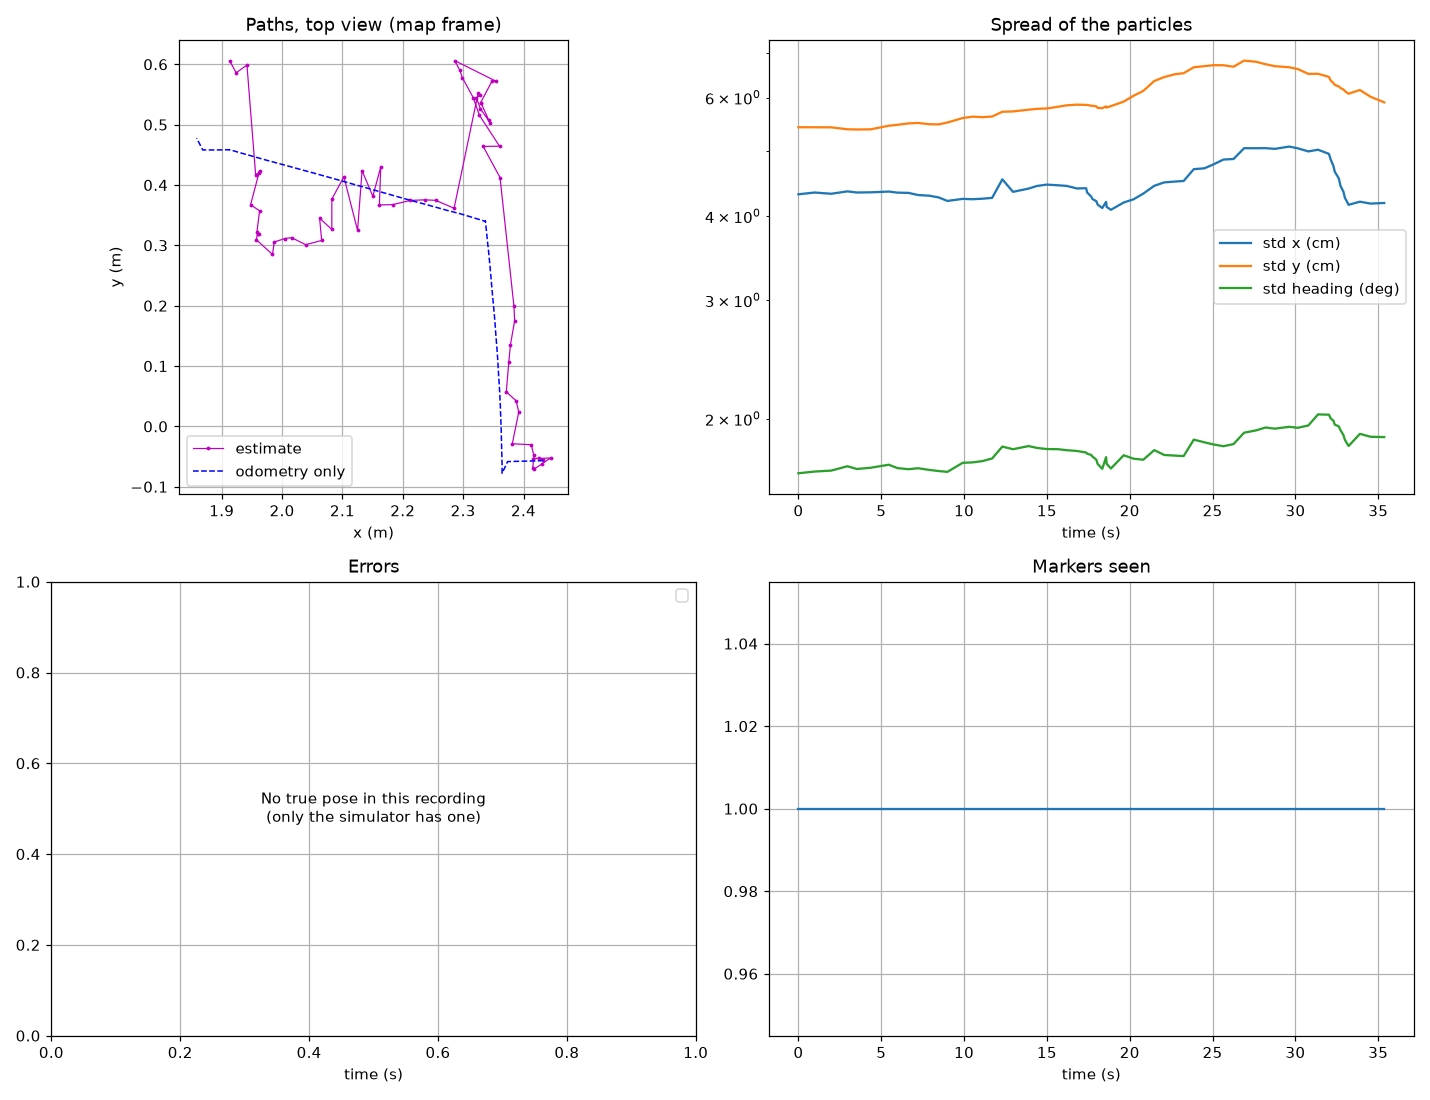

Source data for this figure (header and first rows):
time, est_x, est_y, est_theta, std_x, std_y, std_theta, true_x, true_y, true_theta, odom_x, odom_y, odom_theta, n_detected, detected_ids
0.000, 2.433, -0.05623, -3.111, 0.04311, 0.05422, 0.02898, , , , -1.576, -0.4307, 0.2012, 1, 2
0.970, 2.425, -0.05275, -3.109, 0.04337, 0.05421, 0.02915, , , , -1.576, -0.4307, 0.2015, 1, 2
1.980, 2.417, -0.05347, -3.104, 0.04319, 0.0542, 0.02924, , , , -1.57, -0.4289, 0.2001, 1, 2
2.955, 2.445, -0.05238, -3.131, 0.04354, 0.05384, 0.02968, , , , -1.536, -0.4223, 0.1994, 1, 2
3.524, 2.43, -0.06218, -3.125, 0.04337, 0.0538, 0.0294, , , , -1.518, -0.4185, 0.1995, 1, 2
4.357, 2.417, -0.07126, -3.112, 0.0434, 0.05383, 0.02953, , , , -1.512, -0.3979, 0.1971, 1, 2
5.458, 2.415, -0.06941, -3.116, 0.04351, 0.0545, 0.02983, , , , -1.51, -0.4115, 0.1963, 1, 2
5.970, 2.417, -0.04811, -3.125, 0.04335, 0.05467, 0.0295, , , , -1.506, -0.4286, 0.1994, 1, 2
6.643, 2.413, -0.03044, -3.116, 0.04332, 0.05494, 0.02938, , , , -1.502, -0.4508, 0.205, 1, 2
7.223, 2.381, -0.02874, -3.116, 0.043, 0.05502, 0.02948, , , , -1.498, -0.4712, 0.2104, 1, 2
7.910, 2.392, 0.02377, -3.104, 0.0429, 0.05478, 0.02931, , , , -1.493, -0.495, 0.2138, 1, 2
8.470, 2.388, 0.04247, -3.101, 0.04264, 0.05475, 0.0292, , , , -1.489, -0.5133, 0.2175, 1, 2
8.992, 2.371, 0.05719, -3.085, 0.04214, 0.0551, 0.02912, , , , -1.485, -0.5307, 0.2227, 1, 2
9.917, 2.376, 0.1065, -3.082, 0.04244, 0.05595, 0.03003, , , , -1.477, -0.5631, 0.23, 1, 2
10.51, 2.378, 0.1348, -3.079, 0.04239, 0.05622, 0.03007, , , , -1.473, -0.5833, 0.2353, 1, 2
11.1, 2.385, 0.1751, -3.077, 0.04246, 0.05612, 0.03021, , , , -1.468, -0.6026, 0.2405, 1, 2
11.69, 2.384, 0.1998, -3.072, 0.04258, 0.05624, 0.03048, , , , -1.463, -0.6227, 0.2465, 1, 2
12.31, 2.361, 0.4123, -2.999, 0.04537, 0.05716, 0.03174, , , , -1.458, -0.6434, 0.2504, 1, 2
12.95, 2.333, 0.464, -2.984, 0.04347, 0.05723, 0.03146, , , , -1.452, -0.6652, 0.2533, 1, 2
13.89, 2.36, 0.4643, -2.992, 0.04396, 0.05757, 0.0318, , , , -1.443, -0.6962, 0.2595, 1, 2
14.4, 2.327, 0.5158, -2.977, 0.04436, 0.05774, 0.0316, , , , -1.439, -0.713, 0.2633, 1, 2
14.99, 2.317, 0.5445, -2.966, 0.04456, 0.05781, 0.03148, , , , -1.434, -0.7332, 0.2683, 1, 2
15.66, 2.299, 0.5777, -2.955, 0.04446, 0.05815, 0.03146, , , , -1.427, -0.7564, 0.274, 1, 2
16.19, 2.294, 0.5901, -2.954, 0.04436, 0.05843, 0.03136, , , , -1.423, -0.7729, 0.2779, 1, 2
16.8, 2.286, 0.6062, -2.949, 0.04398, 0.05858, 0.03127, , , , -1.417, -0.7928, 0.2815, 1, 2
17.37, 2.354, 0.5721, -2.976, 0.04401, 0.05852, 0.03111, , , , -1.414, -0.8045, 0.2273, 1, 2
17.43, 2.348, 0.5721, -3.009, 0.04337, 0.05851, 0.03098, , , , -1.414, -0.8045, 0.2169, 1, 2
17.68, 2.329, 0.5367, -3.047, 0.04277, 0.05837, 0.03085, , , , -1.414, -0.8045, 0.1647, 1, 2
17.75, 2.329, 0.5366, -3.077, 0.04241, 0.05835, 0.03068, , , , -1.414, -0.8046, 0.1526, 1, 2
17.98, 2.343, 0.5071, -3.095, 0.04211, 0.05824, 0.03036, , , , -1.414, -0.8046, 0.1006, 1, 2
18.06, 2.345, 0.5033, -3.133, 0.04161, 0.05793, 0.02991, , , , -1.414, -0.8046, 0.07971, 1, 2
18.34, 2.328, 0.5266, -3.135, 0.04113, 0.05788, 0.02942, , , , -1.414, -0.8045, 0.02675, 1, 2
18.57, 2.322, 0.5442, -3.14, 0.042, 0.05822, 0.03062, , , , -1.414, -0.8045, -0.02471, 1, 2
18.61, 2.328, 0.5488, 3.119, 0.04128, 0.05799, 0.02993, , , , -1.414, -0.8045, -0.03658, 1, 2
18.86, 2.325, 0.5524, 3.078, 0.04088, 0.05828, 0.02945, , , , -1.414, -0.8045, -0.08646, 1, 2
19.64, 2.285, 0.3615, 2.992, 0.04191, 0.05919, 0.03081, , , , -1.39, -0.8075, -0.09571, 1, 2
20.23, 2.254, 0.3746, 3.003, 0.04238, 0.06038, 0.03046, , , , -1.37, -0.81, -0.09561, 1, 2
20.82, 2.236, 0.3754, 2.999, 0.04321, 0.06139, 0.03035, , , , -1.349, -0.8116, -0.09787, 1, 2
21.48, 2.212, 0.3744, 3.023, 0.04438, 0.06351, 0.03136, , , , -1.328, -0.8138, -0.09876, 1, 2
22.08, 2.183, 0.3675, 3.018, 0.0449, 0.06437, 0.03085, , , , -1.308, -0.8157, -0.09924, 1, 2
22.76, 2.161, 0.367, 3.021, 0.04504, 0.06503, 0.03078, , , , -1.284, -0.8179, -0.09934, 1, 2
23.25, 2.163, 0.4297, 3.057, 0.04511, 0.06522, 0.03073, , , , -1.269, -0.8195, -0.09974, 1, 2
23.86, 2.15, 0.3813, 3.03, 0.04698, 0.06656, 0.03251, , , , -1.247, -0.8218, -0.1007, 1, 2
24.5, 2.132, 0.4238, 3.051, 0.04711, 0.06682, 0.03221, , , , -1.226, -0.824, -0.09859, 1, 2
25.05, 2.125, 0.3248, 3.008, 0.04775, 0.06704, 0.03198, , , , -1.206, -0.8261, -0.09973, 1, 2
25.66, 2.102, 0.4136, 3.046, 0.04855, 0.06702, 0.03179, , , , -1.186, -0.8281, -0.1001, 1, 2
26.26, 2.082, 0.3767, 3.045, 0.04864, 0.06668, 0.03202, , , , -1.166, -0.8303, -0.09982, 1, 2
26.9, 2.082, 0.3264, 3.014, 0.05047, 0.0681, 0.03329, , , , -1.144, -0.8326, -0.1001, 1, 2
27.62, 2.062, 0.3451, 3.023, 0.05046, 0.06783, 0.03355, , , , -1.12, -0.835, -0.09917, 1, 2
28.2, 2.066, 0.3081, 3.007, 0.05047, 0.06726, 0.03389, , , , -1.102, -0.8367, -0.09835, 1, 2
28.75, 2.039, 0.3011, 3.008, 0.05035, 0.06681, 0.03375, , , , -1.081, -0.8387, -0.09835, 1, 2
29.63, 2.016, 0.3127, 3.001, 0.05075, 0.06656, 0.03397, , , , -1.053, -0.8414, -0.09726, 1, 2
30.15, 2.004, 0.3112, 3.005, 0.05045, 0.06615, 0.03385, , , , -1.036, -0.843, -0.09678, 1, 2
30.78, 1.987, 0.3055, 3.004, 0.04992, 0.06508, 0.03412, , , , -1.014, -0.8453, -0.09855, 1, 2
31.37, 1.984, 0.285, 2.993, 0.05021, 0.0651, 0.03544, , , , -0.9943, -0.8474, -0.09893, 1, 2
32.02, 1.957, 0.3094, 3.006, 0.0495, 0.0644, 0.0354, , , , -0.976, -0.8495, -0.07608, 1, 2
32.13, 1.959, 0.3194, 3.028, 0.04852, 0.06359, 0.03495, , , , -0.9757, -0.8494, -0.05571, 1, 2
32.29, 1.961, 0.3191, 3.054, 0.04749, 0.06308, 0.03468, , , , -0.9756, -0.8493, -0.02467, 1, 2
32.38, 1.958, 0.3221, 3.081, 0.04657, 0.06267, 0.03422, , , , -0.9755, -0.8493, -0.004606, 1, 2
32.62, 1.963, 0.3573, 3.115, 0.04552, 0.06233, 0.03402, , , , -0.9753, -0.8491, 0.04867, 1, 2
... 7 more rows
